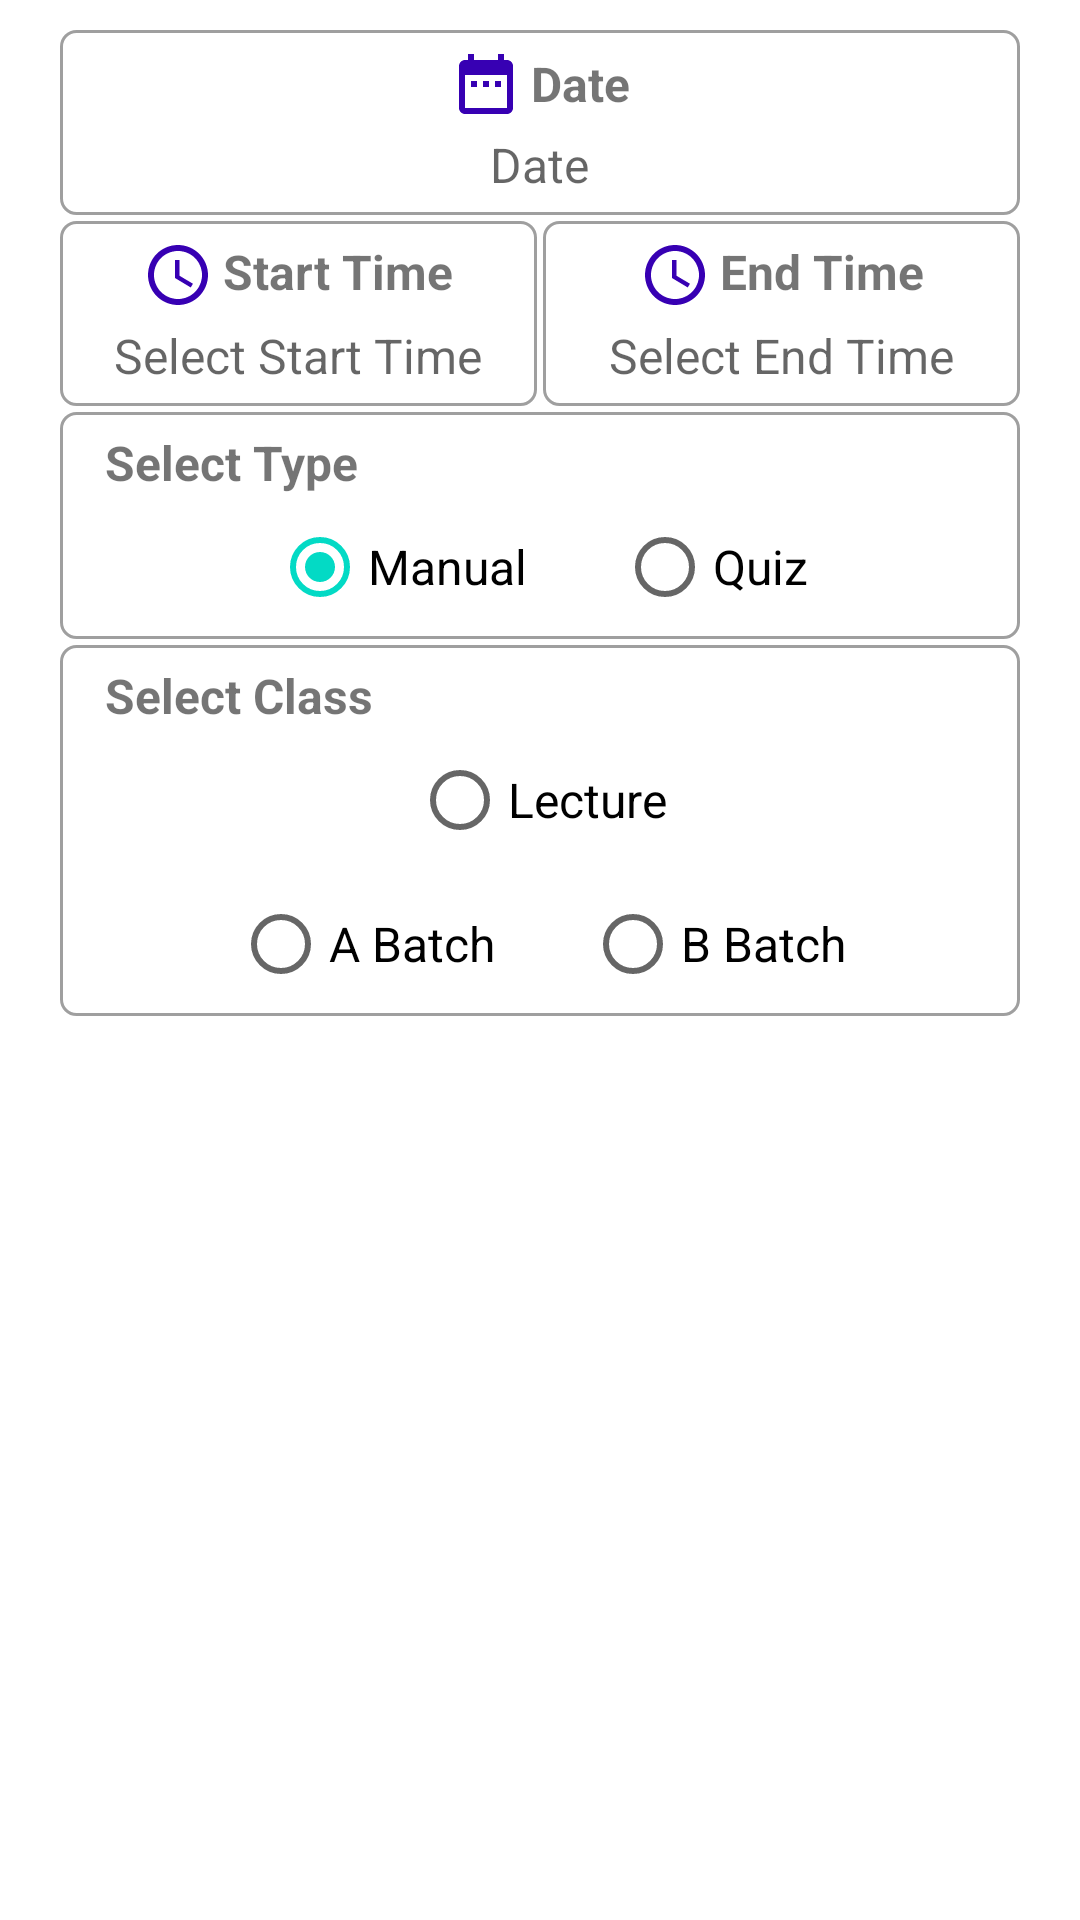

Reconstruct the res/layout file that produces this screen, plus the resources it refers to.
<!-- AndroidManifest.xml: application theme Theme.AttendanceAppTeacher -->
<!-- res/layout/dialog_new_attendance_sheet.xml -->
<?xml version="1.0" encoding="utf-8"?>
<LinearLayout xmlns:android="http://schemas.android.com/apk/res/android"
    xmlns:app="http://schemas.android.com/apk/res-auto"
    android:layout_width="match_parent"
    android:layout_height="match_parent"
    android:orientation="vertical">

    <LinearLayout
        android:id="@+id/linearSelectDate"
        android:layout_width="match_parent"
        android:layout_height="wrap_content"
        android:layout_marginHorizontal="20dp"
        android:layout_marginTop="10dp"
        android:layout_marginBottom="1dp"
        android:background="@drawable/outline_box"
        android:gravity="center"
        android:orientation="vertical">

        <TextView
            android:layout_width="wrap_content"
            android:layout_height="wrap_content"
            android:layout_marginTop="6dp"
            android:layout_marginBottom="2dp"
            android:drawablePadding="3dp"
            android:gravity="center"
            android:text="Date"
            android:textSize="16sp"
            android:textStyle="bold"
            app:drawableStartCompat="@drawable/ic_calendar" />

        <TextView
            android:id="@+id/tvSelectedDate"
            android:layout_width="wrap_content"
            android:layout_height="wrap_content"
            android:layout_marginTop="2dp"
            android:layout_marginBottom="6dp"
            android:gravity="center"
            android:hint="Date"
            android:textSize="16sp" />

    </LinearLayout>

    <LinearLayout
        android:layout_width="match_parent"
        android:layout_height="wrap_content"
        android:layout_marginHorizontal="20dp"
        android:layout_marginVertical="1dp"
        android:weightSum="2">

        <LinearLayout
            android:id="@+id/linearSelectStartTime"
            android:layout_width="0dp"
            android:layout_height="wrap_content"
            android:layout_marginEnd="1dp"
            android:layout_weight="1"
            android:background="@drawable/outline_box"
            android:gravity="center"
            android:orientation="vertical">

            <TextView
                android:layout_width="wrap_content"
                android:layout_height="wrap_content"
                android:layout_marginTop="6dp"
                android:layout_marginBottom="2dp"
                android:drawablePadding="3dp"
                android:text="Start Time"
                android:textSize="16sp"
                android:textStyle="bold"
                app:drawableStartCompat="@drawable/ic_clock" />

            <TextView
                android:id="@+id/tvSelectedStartTime"
                android:layout_width="wrap_content"
                android:layout_height="wrap_content"
                android:layout_marginTop="2dp"
                android:layout_marginBottom="6dp"
                android:gravity="center"
                android:hint="Select Start Time"
                android:textSize="16sp" />

        </LinearLayout>

        <LinearLayout
            android:id="@+id/linearSelectEndTime"
            android:layout_width="0dp"
            android:layout_height="wrap_content"
            android:layout_marginStart="1dp"
            android:layout_weight="1"
            android:background="@drawable/outline_box"
            android:gravity="center"
            android:orientation="vertical">

            <TextView
                android:layout_width="wrap_content"
                android:layout_height="wrap_content"
                android:layout_marginTop="6dp"
                android:layout_marginBottom="2dp"
                android:drawablePadding="3dp"
                android:text="End Time"
                android:textSize="16sp"
                android:textStyle="bold"
                app:drawableStartCompat="@drawable/ic_clock" />

            <TextView
                android:id="@+id/tvSelectedEndTime"
                android:layout_width="wrap_content"
                android:layout_height="wrap_content"
                android:layout_marginTop="2dp"
                android:layout_marginBottom="6dp"
                android:gravity="center"
                android:hint="Select End Time"
                android:textSize="16sp" />

        </LinearLayout>

    </LinearLayout>

    <LinearLayout
        android:layout_width="match_parent"
        android:layout_height="wrap_content"
        android:layout_marginHorizontal="20dp"
        android:layout_marginVertical="1dp"
        android:background="@drawable/outline_box"
        android:orientation="vertical">

        <TextView
            android:layout_width="match_parent"
            android:layout_height="wrap_content"
            android:layout_marginHorizontal="10dp"
            android:layout_marginTop="6dp"
            android:paddingHorizontal="5dp"
            android:text="Select Type"
            android:textSize="16sp"
            android:textStyle="bold" />

        <RadioGroup
            android:layout_width="match_parent"
            android:layout_height="wrap_content"
            android:layout_marginHorizontal="10dp"
            android:checkedButton="@id/rBtnManual"
            android:gravity="center"
            android:orientation="horizontal">

            <RadioButton
                android:id="@+id/rBtnManual"
                android:layout_width="wrap_content"
                android:layout_height="wrap_content"
                android:layout_marginEnd="15dp"
                android:text="Manual"
                android:textSize="16sp" />

            <RadioButton
                android:id="@+id/rBtnQuiz"
                android:layout_width="wrap_content"
                android:layout_height="wrap_content"
                android:layout_marginStart="15dp"
                android:text="Quiz"
                android:textSize="16sp" />

        </RadioGroup>

    </LinearLayout>

    <LinearLayout
        android:layout_width="match_parent"
        android:layout_height="wrap_content"
        android:layout_marginHorizontal="20dp"
        android:layout_marginTop="1dp"
        android:layout_marginBottom="5dp"
        android:background="@drawable/outline_box"
        android:orientation="vertical">

        <TextView
            android:layout_width="match_parent"
            android:layout_height="wrap_content"
            android:layout_marginHorizontal="10dp"
            android:layout_marginTop="6dp"
            android:paddingHorizontal="5dp"
            android:text="Select Class"
            android:textSize="16sp"
            android:textStyle="bold" />

        <RadioButton
            android:id="@+id/rBtnLec"
            android:layout_width="wrap_content"
            android:layout_height="wrap_content"
            android:layout_gravity="center"
            android:text="Lecture"
            android:textSize="16sp" />

        <LinearLayout
            android:layout_width="match_parent"
            android:layout_height="wrap_content"
            android:layout_marginHorizontal="10dp"
            android:gravity="center"
            android:orientation="horizontal">

            <RadioButton
                android:id="@+id/rBtnBatchA"
                android:layout_width="wrap_content"
                android:layout_height="wrap_content"
                android:layout_marginEnd="15dp"
                android:text="A Batch"
                android:textSize="16sp" />

            <RadioButton
                android:id="@+id/rBtnBatchB"
                android:layout_width="wrap_content"
                android:layout_height="wrap_content"
                android:layout_marginStart="15dp"
                android:text="B Batch"
                android:textSize="16sp" />

        </LinearLayout>

    </LinearLayout>

</LinearLayout>
<!-- resources referenced by this layout -->
<resources>
  <!-- drawable ic_calendar (drawable) -->
  <vector xmlns:android="http://schemas.android.com/apk/res/android"
      android:width="24dp"
      android:height="24dp"
      android:tint="?attr/colorPrimaryVariant"
      android:viewportWidth="24"
      android:viewportHeight="24">
      <path
          android:fillColor="@android:color/white"
          android:pathData="M9,11L7,11v2h2v-2zM13,11h-2v2h2v-2zM17,11h-2v2h2v-2zM19,4h-1L18,2h-2v2L8,4L8,2L6,2v2L5,4c-1.11,0 -1.99,0.9 -1.99,2L3,20c0,1.1 0.89,2 2,2h14c1.1,0 2,-0.9 2,-2L21,6c0,-1.1 -0.9,-2 -2,-2zM19,20L5,20L5,9h14v11z" />
  </vector>
  <!-- drawable ic_clock (drawable) -->
  <vector xmlns:android="http://schemas.android.com/apk/res/android"
      android:width="24dp"
      android:height="24dp"
      android:tint="?attr/colorPrimaryVariant"
      android:viewportWidth="24"
      android:viewportHeight="24">
      <path
          android:fillColor="@android:color/white"
          android:pathData="M11.99,2C6.47,2 2,6.48 2,12s4.47,10 9.99,10C17.52,22 22,17.52 22,12S17.52,2 11.99,2zM12,20c-4.42,0 -8,-3.58 -8,-8s3.58,-8 8,-8 8,3.58 8,8 -3.58,8 -8,8z" />
      <path
          android:fillColor="@android:color/white"
          android:pathData="M12.5,7H11v6l5.25,3.15 0.75,-1.23 -4.5,-2.67z" />
  </vector>
  <!-- drawable outline_box (drawable) -->
  <?xml version="1.0" encoding="utf-8"?>
  <shape xmlns:android="http://schemas.android.com/apk/res/android"
      android:shape="rectangle">
      <corners android:radius="5dp" />
      <stroke
          android:width="1dp"
          android:color="#60000000" />
  </shape>
  <style name="Theme.AttendanceAppTeacher" parent="Theme.MaterialComponents.DayNight.DarkActionBar">
          
          <item name="colorPrimary">@color/purple_500</item>
          <item name="colorPrimaryVariant">@color/purple_700</item>
          <item name="colorOnPrimary">@color/white</item>
          
          <item name="colorSecondary">@color/teal_200</item>
          <item name="colorSecondaryVariant">@color/teal_700</item>
          <item name="colorOnSecondary">@color/black</item>
          
          <item name="android:statusBarColor" tools:targetApi="l">?attr/colorPrimaryVariant</item>
          
      </style>
  <color name="purple_500">#FF6200EE</color>
  <color name="purple_700">#FF3700B3</color>
  <color name="white">#FFFFFFFF</color>
  <color name="teal_200">#FF03DAC5</color>
  <color name="teal_700">#FF018786</color>
  <color name="black">#FF000000</color>
</resources>
